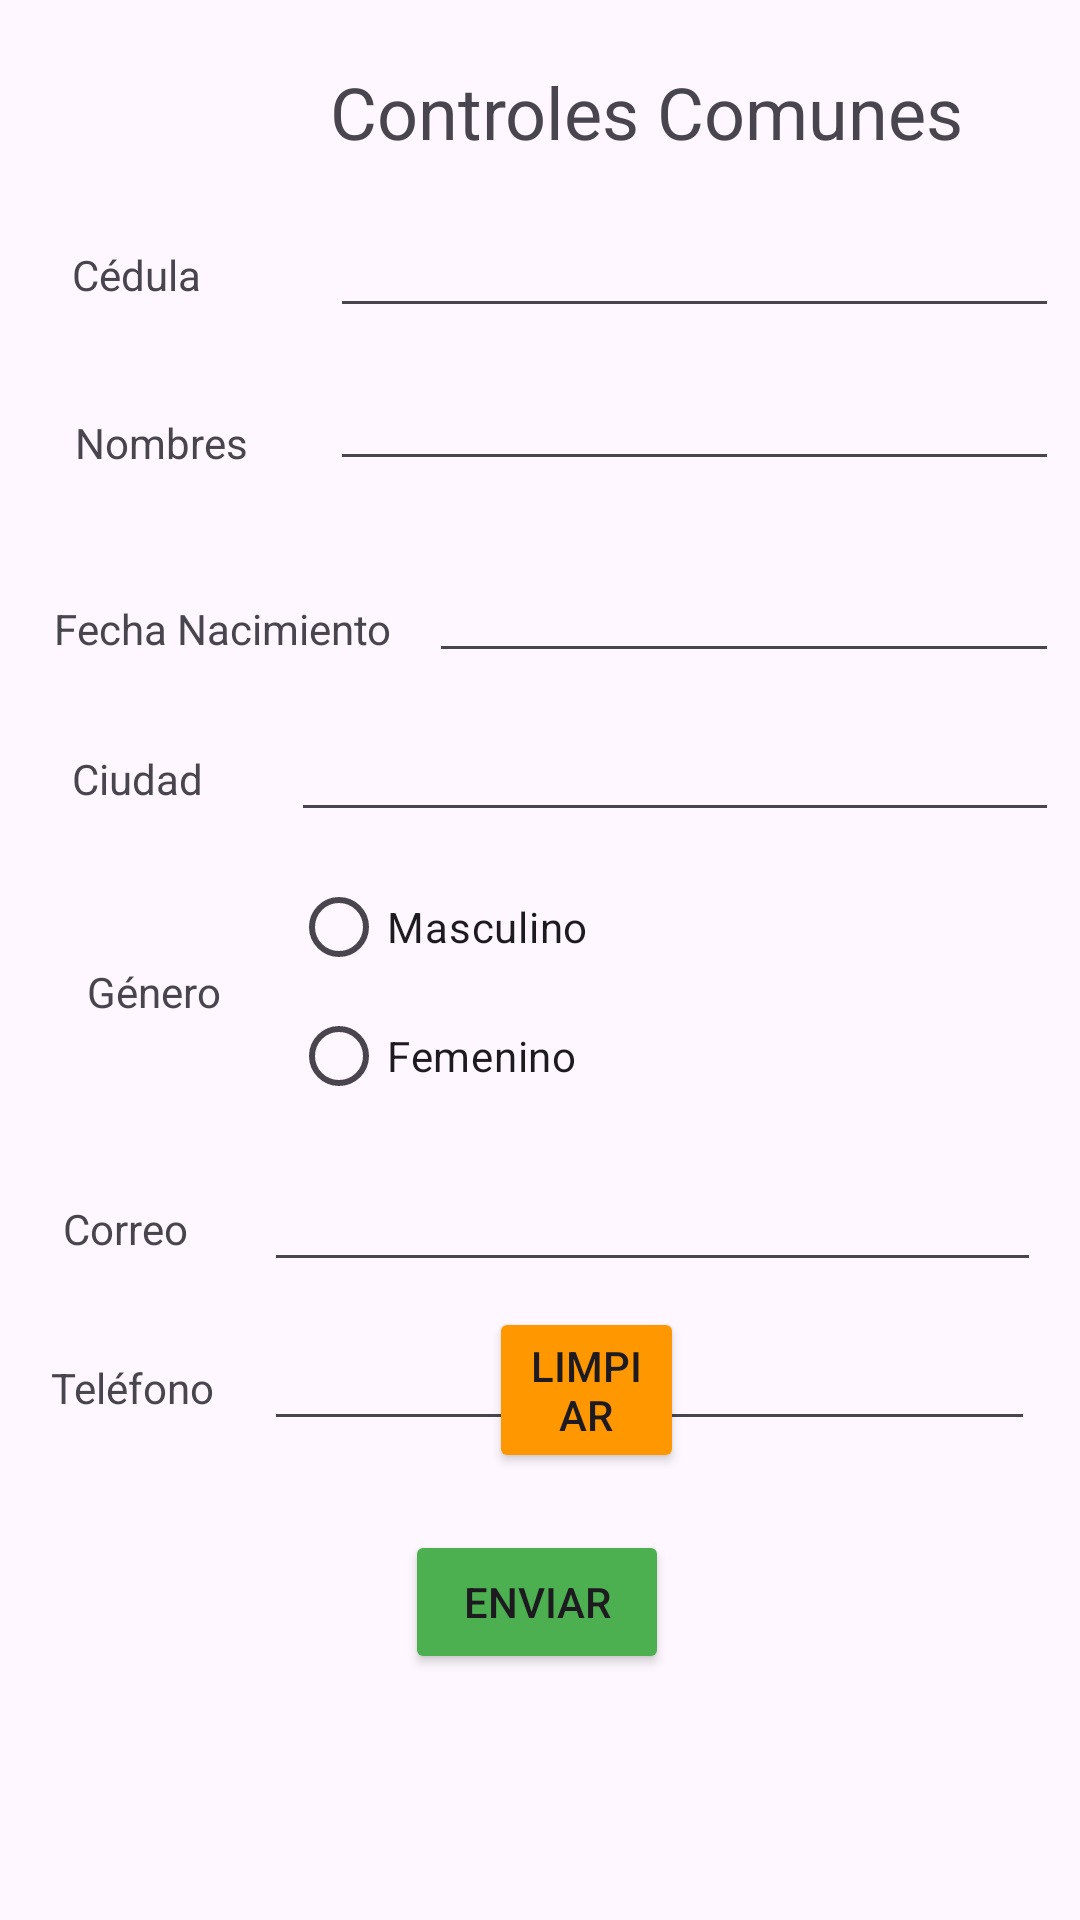

This screen was rendered from an Android layout file. Write that file and the resources it references.
<!-- AndroidManifest.xml: application theme Theme.PràcticaControles -->
<!-- res/layout/activity_main.xml -->
<?xml version="1.0" encoding="utf-8"?>
<RelativeLayout xmlns:android="http://schemas.android.com/apk/res/android"
    xmlns:app="http://schemas.android.com/apk/res-auto"
    xmlns:tools="http://schemas.android.com/tools"
    android:layout_width="match_parent"
    android:layout_height="match_parent"
    tools:context=".MainActivity">

    <EditText
        android:id="@+id/edtCorreo"
        android:layout_width="259dp"
        android:layout_height="wrap_content"
        android:layout_alignParentStart="true"
        android:layout_alignParentTop="true"
        android:layout_centerHorizontal="true"
        android:layout_marginStart="88dp"
        android:layout_marginTop="386dp"
        android:ems="10"
        android:inputType="textEmailAddress"
        android:maxLength="200" />

    <TextView
        android:id="@+id/lblCorreo"
        android:layout_width="wrap_content"
        android:layout_height="wrap_content"
        android:layout_alignParentStart="true"
        android:layout_alignParentTop="true"
        android:layout_marginStart="21dp"
        android:layout_marginTop="400dp"
        android:text="Correo" />

    <EditText
        android:id="@+id/edtTelefono"
        android:layout_width="257dp"
        android:layout_height="wrap_content"
        android:layout_alignParentStart="true"
        android:layout_alignParentTop="true"
        android:layout_centerHorizontal="true"
        android:layout_marginStart="88dp"
        android:layout_marginTop="439dp"
        android:ems="10"
        android:inputType="phone"
        android:maxLength="10" />

    <TextView
        android:id="@+id/lblTelefono"
        android:layout_width="wrap_content"
        android:layout_height="wrap_content"
        android:layout_alignParentStart="true"
        android:layout_alignParentTop="true"
        android:layout_marginStart="17dp"
        android:layout_marginTop="453dp"
        android:text="Teléfono" />

    <Button
        android:id="@+id/btnLimpiar"
        android:layout_width="116dp"
        android:layout_height="wrap_content"
        android:layout_alignParentStart="true"
        android:layout_alignParentEnd="true"
        android:layout_alignParentBottom="true"
        android:layout_centerHorizontal="true"
        android:layout_marginStart="163dp"
        android:layout_marginEnd="132dp"
        android:layout_marginBottom="149dp"
        android:backgroundTint="#FF9800"
        android:onClick="btnLimpiar"
        android:text="Limpiar"
        android:textColorHighlight="#0CE815"
        android:textColorLink="#02FF0C" />

    <Button
        android:id="@+id/btnEnviar"
        android:layout_width="wrap_content"
        android:layout_height="wrap_content"
        android:layout_alignParentEnd="true"
        android:layout_alignParentBottom="true"
        android:layout_centerHorizontal="true"
        android:layout_marginEnd="137dp"
        android:layout_marginBottom="82dp"
        android:backgroundTint="#4CAF50"
        android:onClick="btnEnviar"
        android:text="Enviar" />

    <EditText
        android:id="@+id/edtCiudad"
        android:layout_width="256dp"
        android:layout_height="wrap_content"
        android:layout_alignParentStart="true"
        android:layout_alignParentTop="true"
        android:layout_centerHorizontal="true"
        android:layout_marginStart="97dp"
        android:layout_marginTop="236dp"
        android:ems="10"
        android:inputType="textCapCharacters"
        android:maxLength="200" />

    <EditText
        android:id="@+id/edtFechaNace"
        android:layout_width="wrap_content"
        android:layout_height="wrap_content"
        android:layout_alignParentStart="true"
        android:layout_alignParentTop="true"
        android:layout_centerHorizontal="true"
        android:layout_marginStart="143dp"
        android:layout_marginTop="183dp"
        android:ems="10"
        android:inputType="date" />

    <EditText
        android:id="@+id/edtNombres"
        android:layout_width="243dp"
        android:layout_height="wrap_content"
        android:layout_alignParentStart="true"
        android:layout_alignParentTop="true"
        android:layout_centerHorizontal="true"
        android:layout_marginStart="110dp"
        android:layout_marginTop="119dp"
        android:ems="10"
        android:inputType="textCapCharacters"
        android:maxLength="500" />

    <TextView
        android:id="@+id/lblGenero"
        android:layout_width="wrap_content"
        android:layout_height="wrap_content"
        android:layout_alignParentStart="true"
        android:layout_alignParentTop="true"
        android:layout_marginStart="29dp"
        android:layout_marginTop="321dp"
        android:text="Género" />

    <TextView
        android:id="@+id/lblCiudad"
        android:layout_width="wrap_content"
        android:layout_height="wrap_content"
        android:layout_alignParentStart="true"
        android:layout_alignParentTop="true"
        android:layout_marginStart="24dp"
        android:layout_marginTop="250dp"
        android:text="Ciudad" />

    <TextView
        android:id="@+id/lblFecha"
        android:layout_width="wrap_content"
        android:layout_height="wrap_content"
        android:layout_alignParentStart="true"
        android:layout_alignParentTop="true"
        android:layout_marginStart="18dp"
        android:layout_marginTop="200dp"
        android:text="Fecha Nacimiento" />

    <TextView
        android:id="@+id/lblNombres"
        android:layout_width="wrap_content"
        android:layout_height="wrap_content"
        android:layout_alignParentStart="true"
        android:layout_alignParentTop="true"
        android:layout_marginStart="25dp"
        android:layout_marginTop="138dp"
        android:text="Nombres" />

    <TextView
        android:id="@+id/txtTitulo"
        android:layout_width="wrap_content"
        android:layout_height="wrap_content"
        android:layout_alignParentStart="true"
        android:layout_alignParentTop="true"
        android:layout_centerHorizontal="true"
        android:layout_marginStart="110dp"
        android:layout_marginTop="21dp"
        android:text="Controles Comunes"
        android:textSize="24sp" />

    <TextView
        android:id="@+id/lblCedula"
        android:layout_width="wrap_content"
        android:layout_height="wrap_content"
        android:layout_alignParentStart="true"
        android:layout_alignParentTop="true"
        android:layout_marginStart="24dp"
        android:layout_marginTop="82dp"
        android:text="Cédula"
        android:maxLength="10"/>

    <EditText
        android:id="@+id/edtCedula"
        android:layout_width="243dp"
        android:layout_height="wrap_content"
        android:layout_alignParentStart="true"
        android:layout_alignParentTop="true"
        android:layout_centerHorizontal="true"
        android:layout_marginStart="110dp"
        android:layout_marginTop="68dp"
        android:ems="10"
        android:inputType="number"
        android:maxLength="10" />

    <RadioGroup
        android:layout_width="226dp"
        android:layout_height="86dp"
        android:layout_alignParentStart="true"
        android:layout_alignParentTop="true"
        android:layout_marginStart="97dp"
        android:layout_marginTop="285dp">

        <RadioButton
            android:id="@+id/rdbMasculino"
            android:layout_width="match_parent"
            android:layout_height="wrap_content"
            android:text="Masculino" />

        <RadioButton
            android:id="@+id/rdbFemenino"
            android:layout_width="match_parent"
            android:layout_height="wrap_content"
            android:text="Femenino" />

    </RadioGroup>

</RelativeLayout>
<!-- resources referenced by this layout -->
<resources>
  <style name="Theme.PràcticaControles" parent="Base.Theme.PràcticaControles" />
  <style name="Base.Theme.PràcticaControles" parent="Theme.Material3.DayNight.NoActionBar">
          
          
      </style>
</resources>
